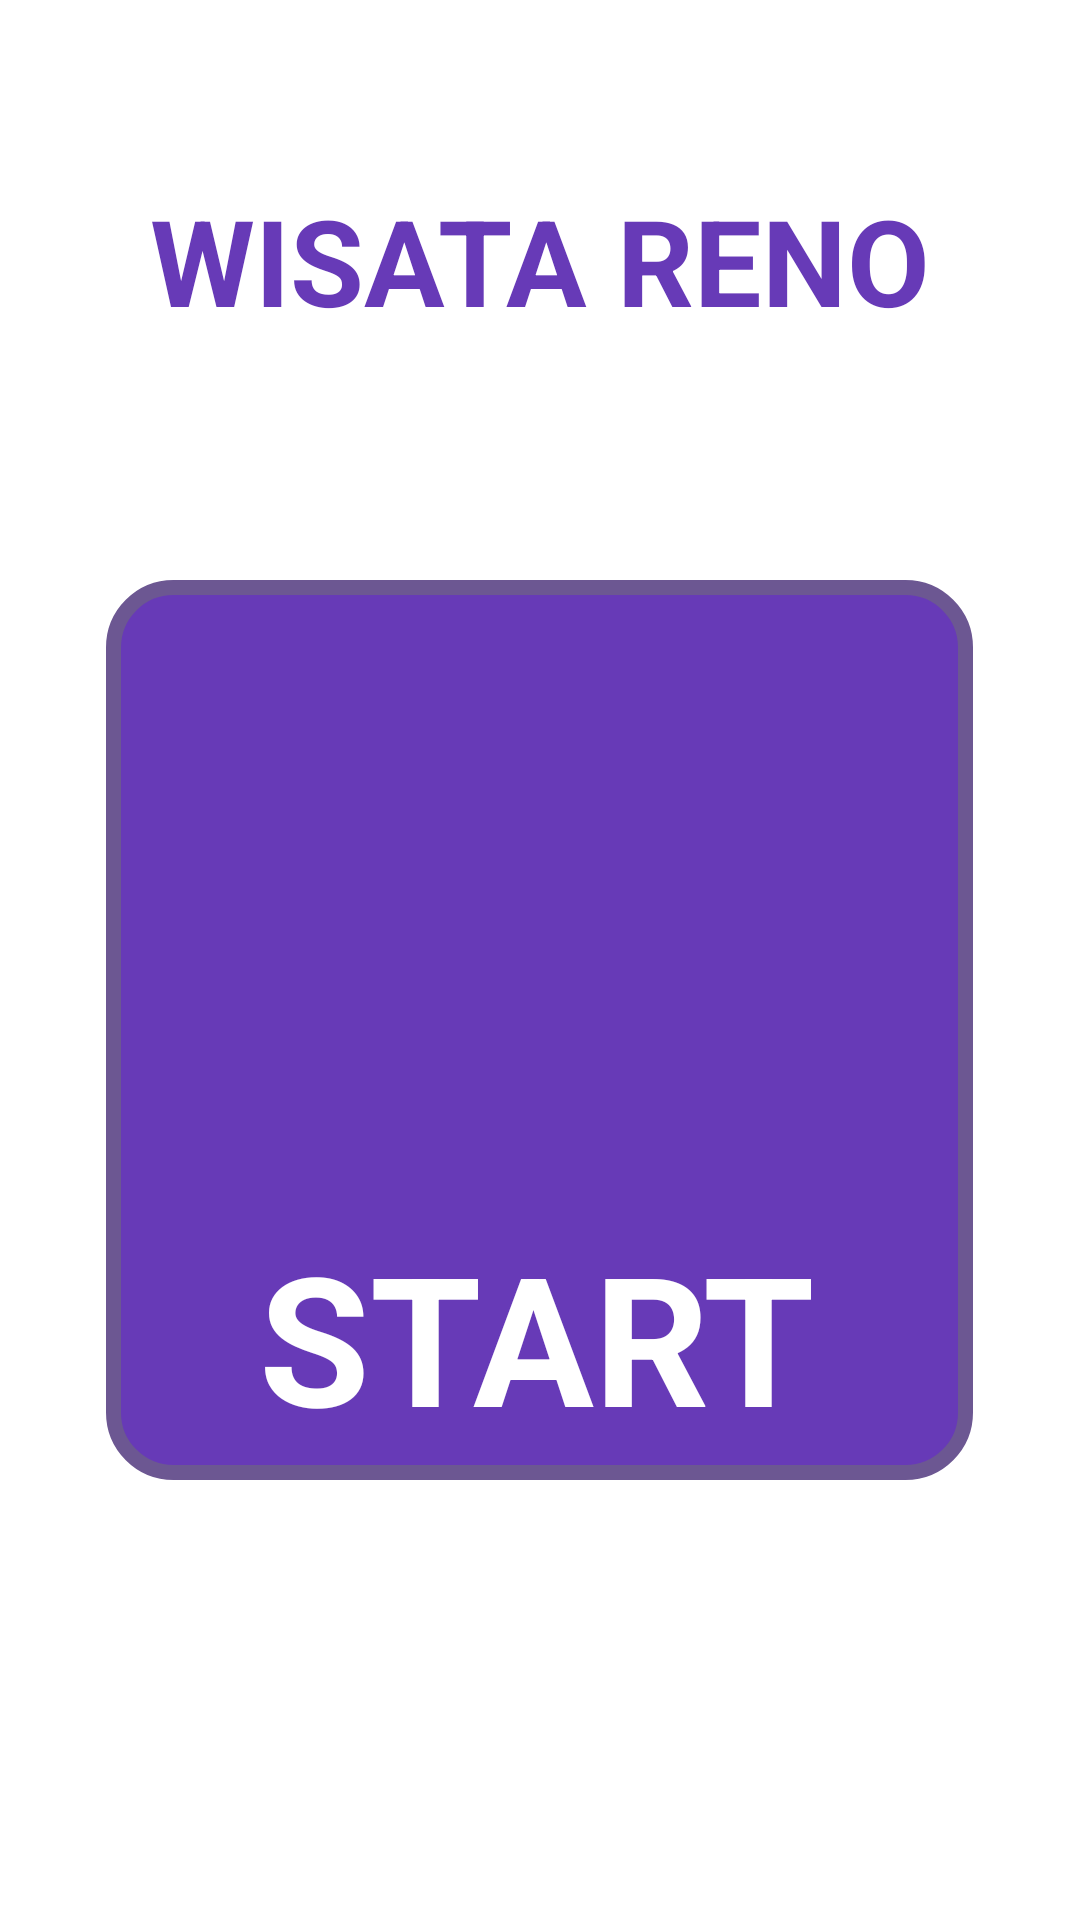

Here is an Android app screen rendered from its layout file. Give the layout XML and the strings, colors and styles it references.
<!-- AndroidManifest.xml: application theme Theme.Intent_reno -->
<!-- res/layout/activity_main.xml -->
<?xml version="1.0" encoding="utf-8"?>
<LinearLayout xmlns:android="http://schemas.android.com/apk/res/android"
    xmlns:app="http://schemas.android.com/apk/res-auto"
    xmlns:tools="http://schemas.android.com/tools"
    android:id="@+id/main"
    android:layout_width="match_parent"
    android:layout_height="match_parent"
    tools:context=".MainActivity"
    android:orientation="vertical"
    android:background="#ffff">


    <TextView
        android:id="@+id/textView"
        android:layout_width="wrap_content"
        android:layout_height="wrap_content"
        android:layout_gravity="center_horizontal"
        android:layout_marginTop="60dp"
        android:text="WISATA RENO"
        android:textColor="#673AB7"
        android:textSize="40sp"
        android:textStyle="bold" />

    <androidx.constraintlayout.widget.ConstraintLayout
        android:layout_width="289dp"
        android:layout_height="300dp"
        android:layout_gravity="center_horizontal"
        android:onClick="kirim4"
        android:layout_marginTop="80dp"
        android:background="@drawable/grid_layout">


        <ImageView
            android:id="@+id/imageView10"
            android:layout_width="241dp"
            android:layout_height="154dp"
            android:layout_marginStart="24dp"
            android:layout_marginTop="27dp"
            android:layout_marginEnd="24dp"
            android:layout_marginBottom="22dp"
            app:layout_constraintBottom_toTopOf="@+id/textView16"
            app:layout_constraintEnd_toEndOf="parent"
            app:layout_constraintHorizontal_bias="0.0"
            app:layout_constraintStart_toStartOf="parent"
            app:layout_constraintTop_toTopOf="parent"
            app:srcCompat="@drawable/search_icon" />

        <TextView
            android:id="@+id/textView16"
            android:layout_width="wrap_content"
            android:layout_height="wrap_content"
            android:layout_gravity="center_horizontal"
            android:layout_marginStart="51dp"
            android:layout_marginTop="18dp"
            android:layout_marginEnd="52dp"
            android:layout_marginBottom="17dp"
            android:text="START"
            android:textColor="@color/white"
            android:textSize="60dp"
            android:textStyle="bold"
            app:layout_constraintBottom_toBottomOf="parent"
            app:layout_constraintEnd_toEndOf="parent"
            app:layout_constraintHorizontal_bias="0.0"
            app:layout_constraintStart_toStartOf="parent"
            app:layout_constraintTop_toBottomOf="@+id/imageView10" />


    </androidx.constraintlayout.widget.ConstraintLayout>

    <ImageView
        android:id="@+id/imageView17"
        android:layout_width="wrap_content"
        android:layout_gravity="center_horizontal"
        android:layout_marginTop="10dp"
        android:layout_height="wrap_content"
        app:srcCompat="@drawable/ic_8" />


</LinearLayout>
<!-- resources referenced by this layout -->
<resources>
  <!-- drawable grid_layout (drawable) -->
  <?xml version="1.0" encoding="utf-8"?>
  <selector xmlns:android="http://schemas.android.com/apk/res/android">
      <item>
          <shape android:shape="rectangle">
              <corners android:radius="20dp"/>
              <solid android:color="#673AB7"/>
              <stroke android:color="#6C5792" android:width="5dp"/>
          </shape>
      </item>
  </selector>
  <style name="Theme.Intent_reno" parent="Base.Theme.Intent_reno" />
  <style name="Base.Theme.Intent_reno" parent="Theme.Material3.DayNight.NoActionBar">
          
          
      </style>
  <!-- not gathered from this repository: default colours our renderer supplied (Android Studio template values) -->
  <color name="white">#FFFFFFFF</color>
</resources>
